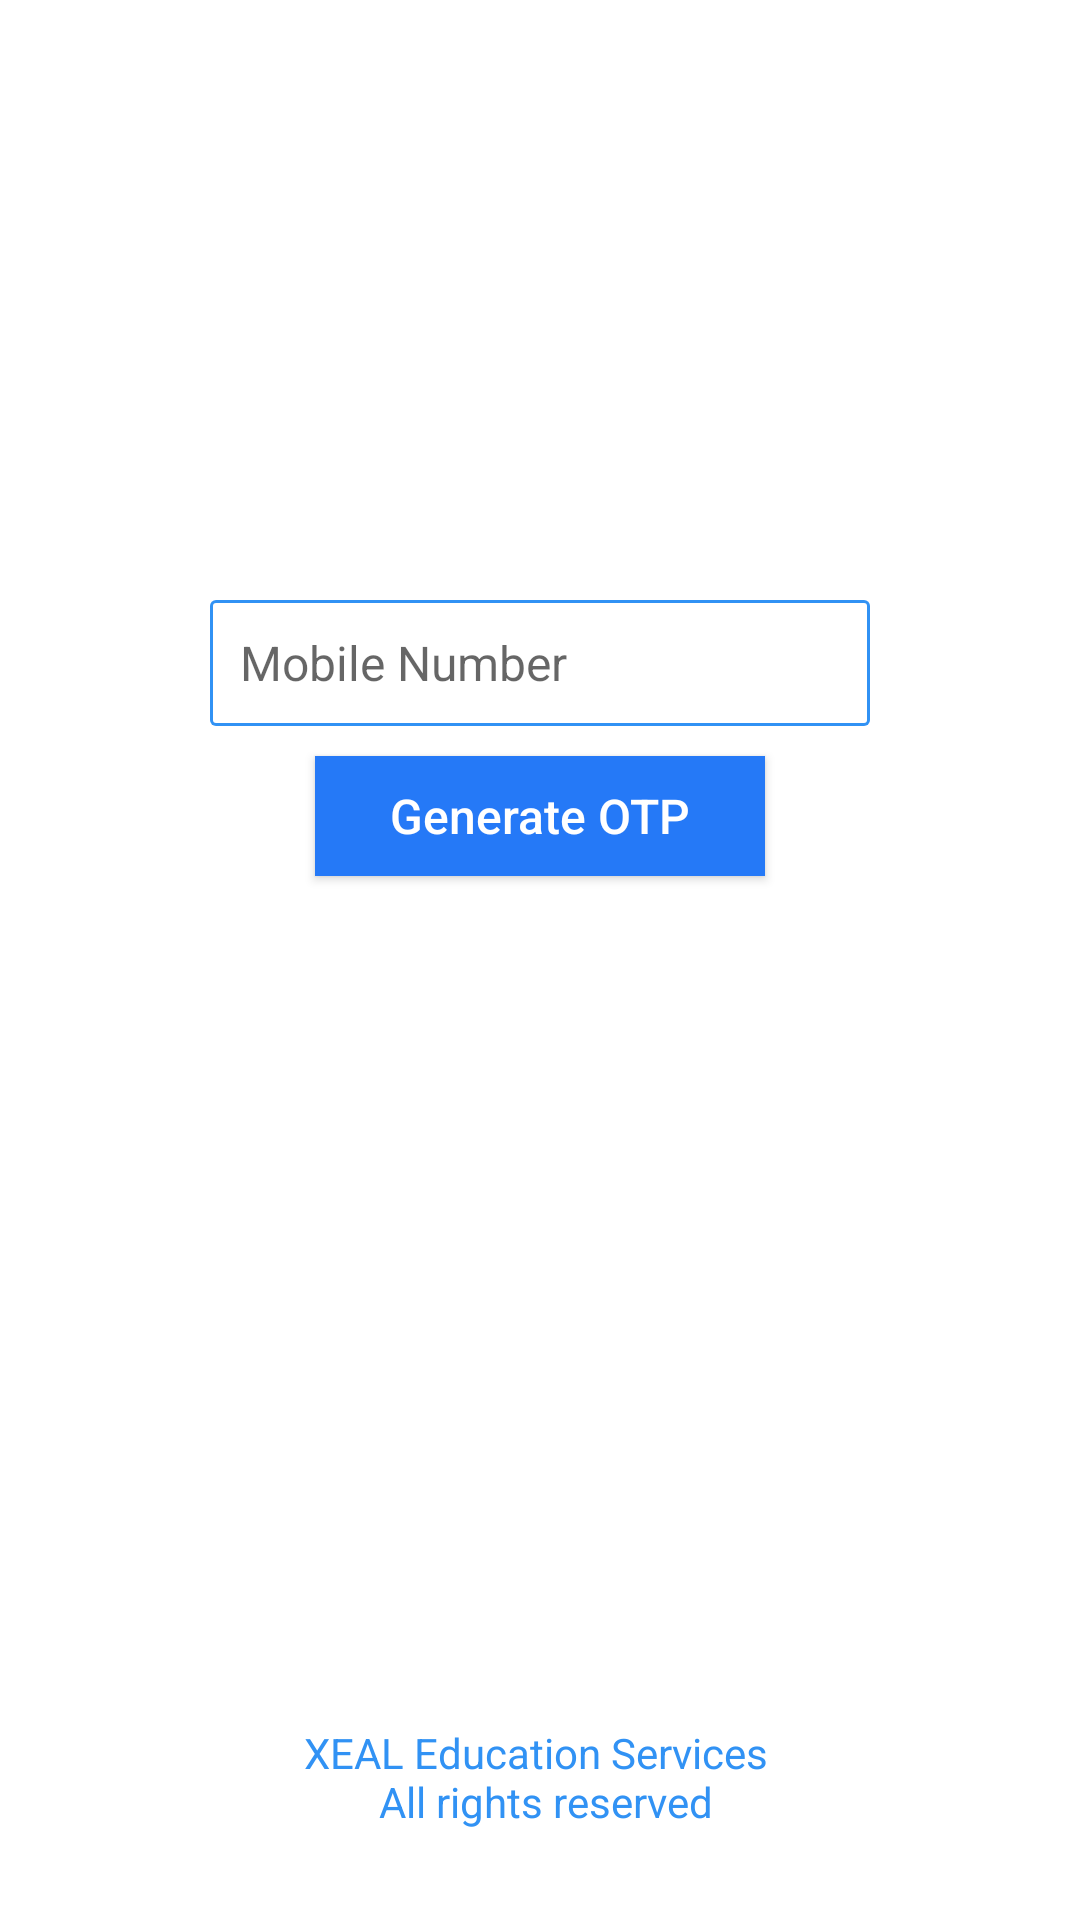

Android layout source for this screen:
<!-- AndroidManifest.xml: application theme AppTheme -->
<!-- res/layout/activity_generate_otp.xml -->
<?xml version="1.0" encoding="utf-8"?>
<RelativeLayout xmlns:android="http://schemas.android.com/apk/res/android"
    xmlns:tools="http://schemas.android.com/tools"
    android:layout_width="match_parent"
    android:layout_height="match_parent"
    tools:context="com.education.xeal.activities.GenerateOtpActivity">

    <EditText
        android:id="@+id/edtMobileNumber"
        android:layout_width="220dp"
        android:layout_height="wrap_content"
        android:layout_centerHorizontal="true"
        android:layout_marginTop="200dp"
        android:background="@drawable/edit_text_style"
        android:hint="@string/mobile_number"
        android:inputType="number"
        android:maxLength="10"
        android:padding="10dp"
        android:textAllCaps="false"
        android:textColor="@color/colorBlack"
        android:textSize="16sp" />

    <Button
        android:id="@+id/btnGenerateOtp"
        android:layout_width="150dp"
        android:layout_height="40dp"
        android:layout_below="@+id/edtMobileNumber"
        android:layout_centerInParent="true"
        android:layout_marginTop="10dp"
        android:background="@color/colorPrimaryDark"
        android:text="@string/generate_otp"
        android:textAllCaps="false"
        android:textColor="@color/colorWhite"
        android:textSize="16sp" />

    <TextView
        android:layout_width="wrap_content"
        android:layout_height="wrap_content"
        android:layout_alignParentBottom="true"
        android:layout_centerHorizontal="true"
        android:layout_marginBottom="20dp"
        android:gravity="center"
        android:padding="10dp"
        android:text="@string/all_right_reserved_text"
        android:textAllCaps="false"
        android:textColor="@color/colorPrimary"
        android:textSize="14sp" />
</RelativeLayout>
<!-- resources referenced by this layout -->
<resources>
  <color name="colorBlack">#000000</color>
  <color name="colorPrimary">#3192f4</color>
  <color name="colorPrimaryDark">#2579f7</color>
  <color name="colorWhite">#FFFFFF</color>
  <!-- drawable edit_text_style (drawable) -->
  <?xml version="1.0" encoding="utf-8"?>
  <layer-list xmlns:android="http://schemas.android.com/apk/res/android">
      <item>
          <shape android:shape="rectangle">
              <solid android:color="@color/colorPrimary" />
              <corners android:radius="2dp" />
          </shape>
      </item>
  
      <item
          android:bottom="1dp"
          android:left="1dp"
          android:right="1dp"
          android:top="1dp">
          <shape android:shape="rectangle">
              <solid android:color="@android:color/white" />
              <size android:height="40dp" />
              <corners
                  android:bottomLeftRadius="1dp"
                  android:bottomRightRadius="1dp"
                  android:topLeftRadius="1dp"
                  android:topRightRadius="1dp" />
          </shape>
      </item>
  </layer-list>
  <string name="all_right_reserved_text">XEAL Education Services \n All rights reserved</string>
  <string name="generate_otp">Generate OTP</string>
  <string name="mobile_number">Mobile Number</string>
  <style name="AppTheme" parent="Theme.AppCompat.Light.NoActionBar">
          
          <item name="android:windowContentOverlay">@null</item>
          <item name="colorPrimary">@color/colorPrimary</item>
          <item name="colorPrimaryDark">@color/colorPrimaryDark</item>
          <item name="colorAccent">@color/colorAccent</item>
          <item name="android:windowBackground">@color/colorWhite</item>
          <item name="android:textAllCaps">false</item>
          <item name="android:textSize">16sp</item>
      </style>
  <color name="colorAccent">#2074ec</color>
</resources>
